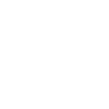
t = 0.00 s
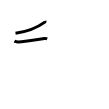
t = 2.00 s
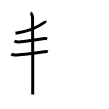
t = 4.00 s
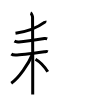
t = 6.00 s
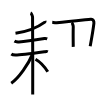
t = 8.00 s
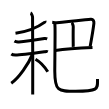
t = 10.00 s

The animated SVG that drew these frames (rendered in a browser with its animation timeline set to each time). Animation: 10 SMIL elements (animate=10); one cycle of 10.00 s.

<svg width="109px" height="109px" viewBox="0 0 px 109px" xmlns="http://www.w3.org/2000/svg" xmlns:xlink="http://www.w3.org/1999/xlink" xml:space="preserve" version="1.1"  baseProfile="full">
<path d="M44.97,20.91c0.08,0.3,0.31,0.87-0.16,1.22c-5.83,4.27-13.98,9.03-29.31,11.13" style="fill:none;stroke:black;stroke-width:3;opacity:0">
  <animate attributeType="CSS" attributeName="opacity" from="0" to="1" begin="0s" dur="1s" repeatCount="Indefinite" fill="freeze" />
</path>
<path d="M14.47,41.11c0.51,0.34,3.94,0.94,4.46,0.91c5.31-0.39,17.08-2.08,25.5-3.45c0.84-0.14,2.36,0.16,2.79,0.33" style="fill:none;stroke:black;stroke-width:3;opacity:0">
  <animate attributeType="CSS" attributeName="opacity" from="0" to="1" begin="1s" dur="1s" repeatCount="Indefinite" fill="freeze" />
</path>
<path d="M11.34,54.04c0.4,0.31,2.96,0.92,4.03,0.93c5.57,0.01,20.73-2.09,29.79-3.33c1.06-0.14,2.01-0.19,2.68,0.12" style="fill:none;stroke:black;stroke-width:3;opacity:0">
  <animate attributeType="CSS" attributeName="opacity" from="0" to="1" begin="2s" dur="1s" repeatCount="Indefinite" fill="freeze" />
</path>
<path d="M30.52,13c1.13,0.45,2.04,3.35,2.04,4.3c0,3.62,0.38,71.55,0.16,77.2" style="fill:none;stroke:black;stroke-width:3;opacity:0">
  <animate attributeType="CSS" attributeName="opacity" from="0" to="1" begin="3s" dur="1s" repeatCount="Indefinite" fill="freeze" />
</path>
<path d="M32.28,54.61c-3.71,9.3-13.32,23.4-21.04,28.66" style="fill:none;stroke:black;stroke-width:3;opacity:0">
  <animate attributeType="CSS" attributeName="opacity" from="0" to="1" begin="4s" dur="1s" repeatCount="Indefinite" fill="freeze" />
</path>
<path d="M35.5,59.25c5.25,2.94,9.1,7.47,12.25,12.55" style="fill:none;stroke:black;stroke-width:3;opacity:0">
  <animate attributeType="CSS" attributeName="opacity" from="0" to="1" begin="5s" dur="1s" repeatCount="Indefinite" fill="freeze" />
</path>
<path d="M52.25,22.25c0.79,0.07,3.01,0.75,4.52,0.56c12.23-1.56,27.74-2.96,33.99-3.6c2.67-0.27,3.32,2.5,3.13,4.13c-0.68,5.94-1.76,12.37-3.7,22.87" style="fill:none;stroke:black;stroke-width:3;opacity:0">
  <animate attributeType="CSS" attributeName="opacity" from="0" to="1" begin="6s" dur="1s" repeatCount="Indefinite" fill="freeze" />
</path>
<path d="M71.64,22.5c0.81,0.45,1.63,3.31,1.61,4.21c-0.16,7.13-0.16,8.77,0.01,20.16" style="fill:none;stroke:black;stroke-width:3;opacity:0">
  <animate attributeType="CSS" attributeName="opacity" from="0" to="1" begin="7s" dur="1s" repeatCount="Indefinite" fill="freeze" />
</path>
<path d="M55.2,50.59c4.24-0.63,27.3-2.59,37.3-3.03" style="fill:none;stroke:black;stroke-width:3;opacity:0">
  <animate attributeType="CSS" attributeName="opacity" from="0" to="1" begin="8s" dur="1s" repeatCount="Indefinite" fill="freeze" />
</path>
<path d="M54.88,23.91c0,1.84,0.11,1.92,0.15,3.99c0.17,9.23-0.25,35.25-0.25,43.24c0,19.83,3.16,20.18,20.8,20.18c23.92,0,21.92-2.82,21.92-12.31" style="fill:none;stroke:black;stroke-width:3;opacity:0">
  <animate attributeType="CSS" attributeName="opacity" from="0" to="1" begin="9s" dur="1s" repeatCount="Indefinite" fill="freeze" />
</path>
</svg>
